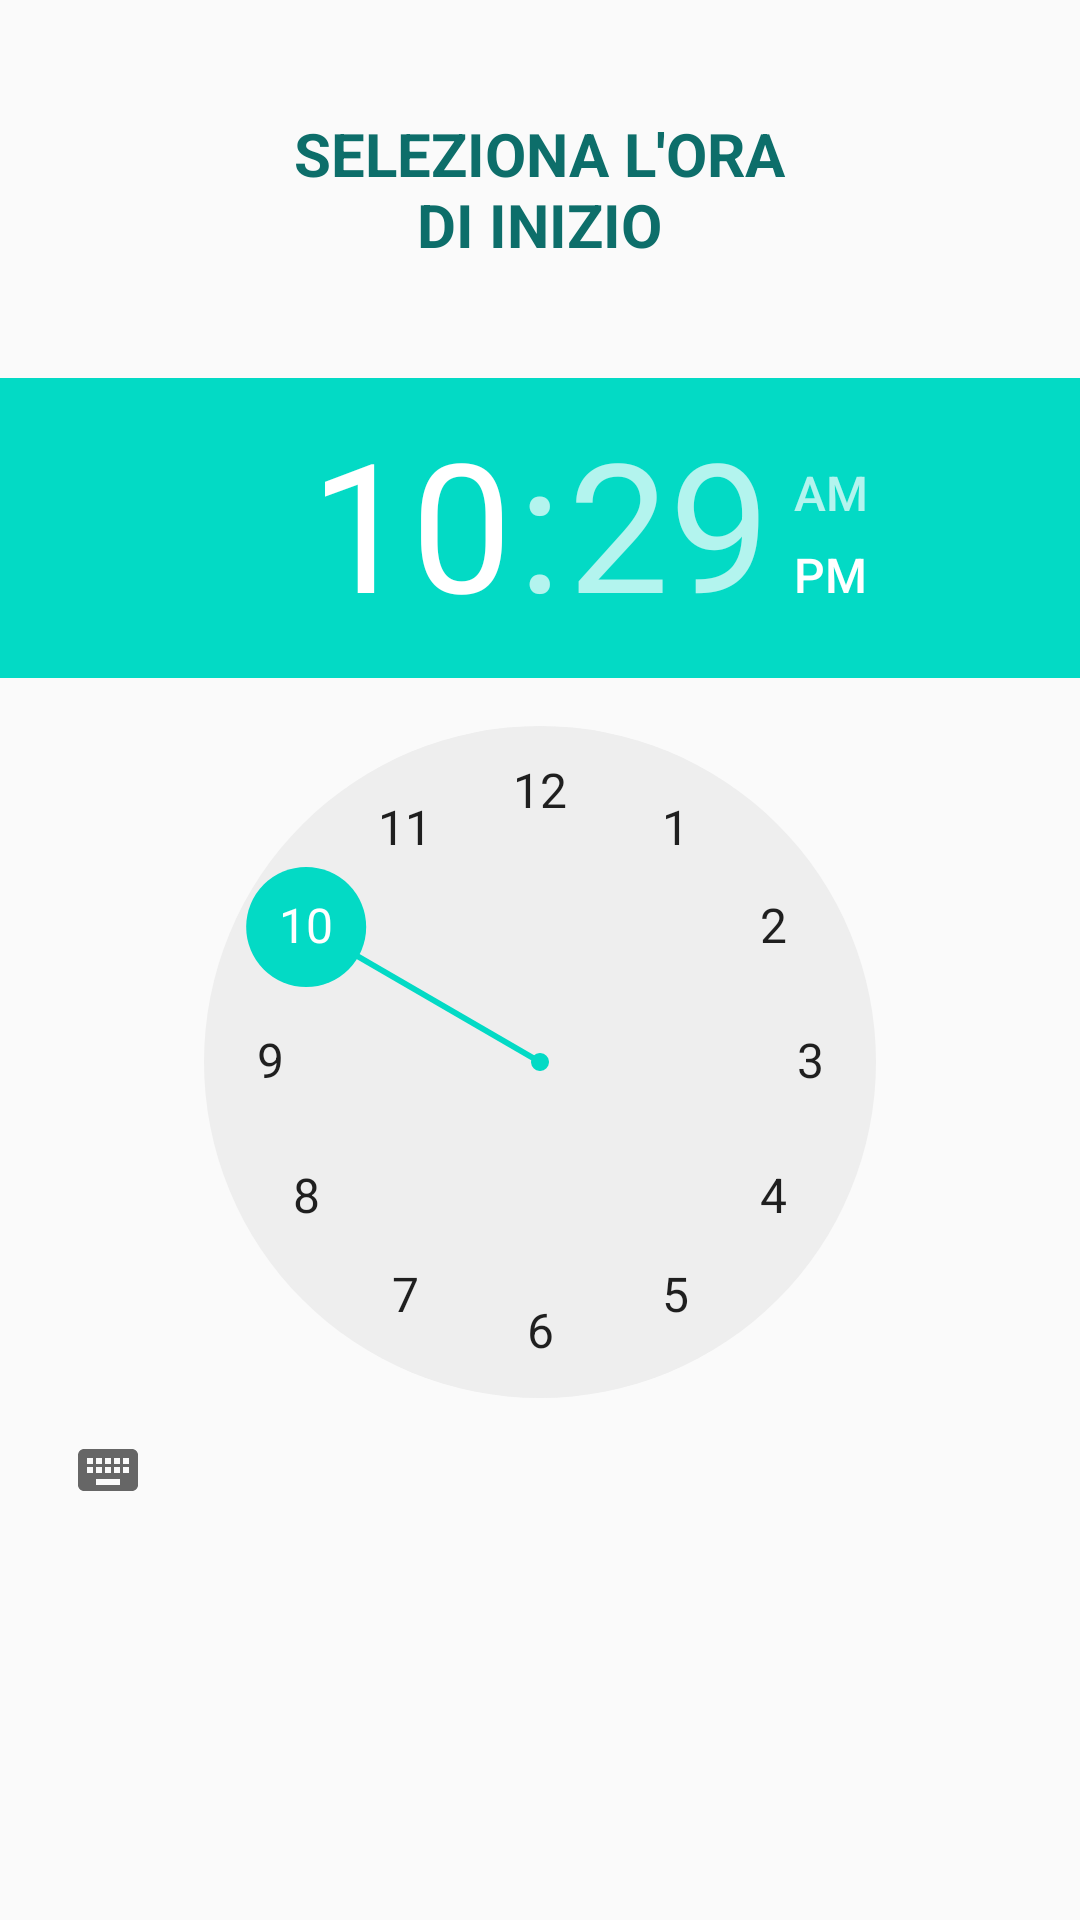

Layout XML and referenced resources for this Android screen:
<!-- AndroidManifest.xml: application theme AppTheme -->
<!-- res/layout/activity_orario.xml -->
<?xml version="1.0" encoding="utf-8"?>

<androidx.constraintlayout.widget.ConstraintLayout xmlns:android="http://schemas.android.com/apk/res/android"
    xmlns:app="http://schemas.android.com/apk/res-auto"
    android:layout_width="match_parent"
    android:layout_height="match_parent"
    xmlns:tools="http://schemas.android.com/tools"

    tools:context=".Orario">

    <TimePicker
        android:id="@+id/timePicker1"
        android:layout_width="wrap_content"
        android:layout_height="wrap_content"
        app:layout_constraintBottom_toBottomOf="parent"
        app:layout_constraintEnd_toEndOf="parent"
        app:layout_constraintStart_toStartOf="parent"
        app:layout_constraintTop_toTopOf="parent" />


    <TextView
        android:id="@+id/textView1"
        android:layout_width="170dp"
        android:layout_height="63dp"
        android:text="SELEZIONA L'ORA DI INIZIO"
        android:textAlignment="center"
        android:textColor="#0d6e6a"
        android:textSize="20dp"
        android:textStyle="bold"
        app:layout_constraintBottom_toBottomOf="parent"
        app:layout_constraintEnd_toEndOf="parent"
        app:layout_constraintHorizontal_bias="0.498"
        app:layout_constraintStart_toStartOf="parent"
        app:layout_constraintTop_toTopOf="parent"
        app:layout_constraintVertical_bias="0.065" />

    <ImageButton
        android:id="@+id/imageButton3"
        android:layout_width="80dp"
        android:layout_height="66dp"
        app:layout_constraintBottom_toBottomOf="parent"
        app:layout_constraintEnd_toEndOf="parent"
        app:layout_constraintHorizontal_bias="0.951"
        app:layout_constraintStart_toStartOf="parent"
        app:layout_constraintTop_toTopOf="parent"
        android:background="#0000"
        app:layout_constraintVertical_bias="0.975"
        app:srcCompat="@drawable/ic_arrow_forward_black_24dp" />


</androidx.constraintlayout.widget.ConstraintLayout>
<!-- resources referenced by this layout -->
<resources>
  <style name="AppTheme" parent="Theme.AppCompat.Light.DarkActionBar">
          
          <item name="colorPrimary">@color/colorPrimary</item>
          <item name="colorPrimaryDark">@color/colorPrimaryDark</item>
          <item name="colorAccent">@color/colorAccent</item>
      </style>
  <color name="colorPrimary">#6200EE</color>
  <color name="colorPrimaryDark">#3700B3</color>
  <color name="colorAccent">#03DAC5</color>
</resources>
